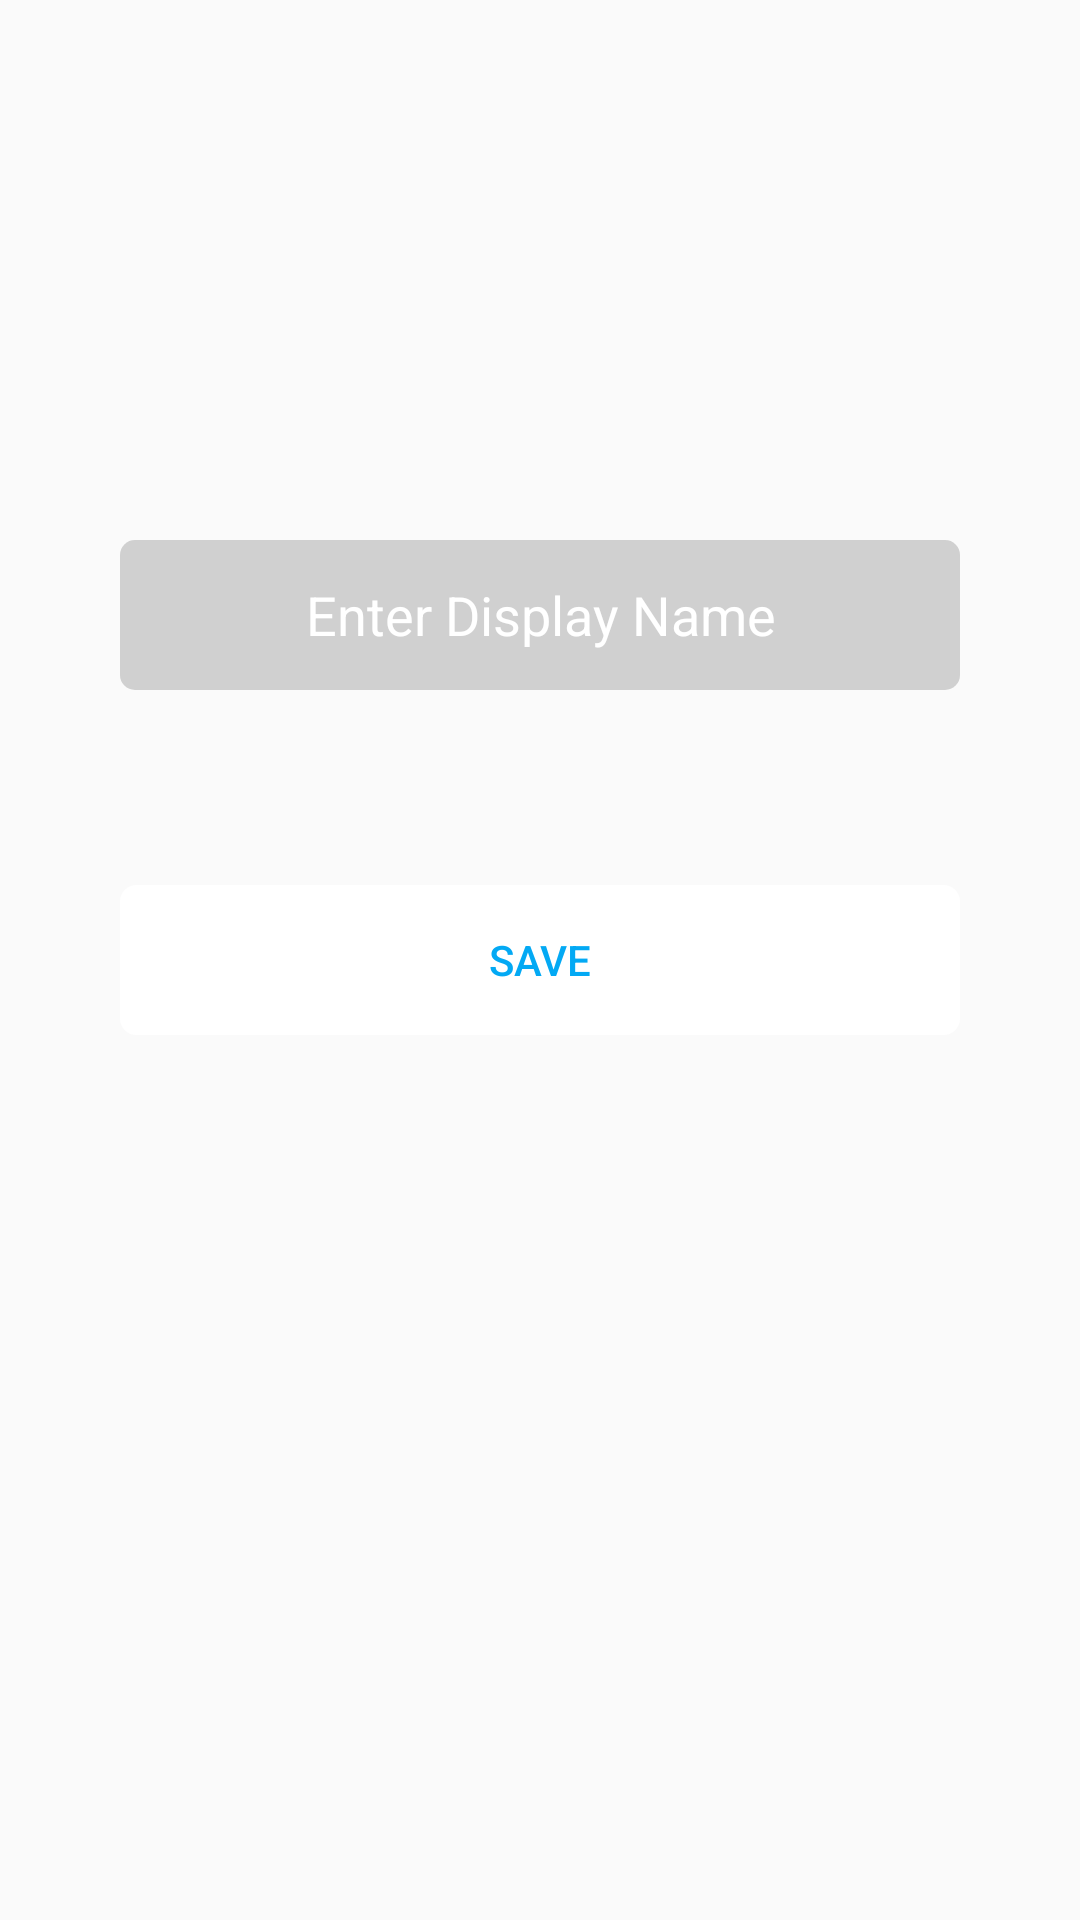

Produce the Android XML layout that renders to this screen, including the resource entries it uses.
<!-- AndroidManifest.xml: application theme AppTheme -->
<!-- res/layout/activity_other_settup.xml -->
<?xml version="1.0" encoding="utf-8"?>
<RelativeLayout xmlns:android="http://schemas.android.com/apk/res/android"
    xmlns:app="http://schemas.android.com/apk/res-auto"
    xmlns:tools="http://schemas.android.com/tools"
    android:layout_width="match_parent"
    android:layout_height="match_parent"
    tools:context="com.example.breezil.chatty.Activity.ui.OtherSettup"
    android:background="@drawable/back_ground_animate">


    <EditText
        android:id="@+id/otherUserNametext"
        android:layout_width="match_parent"
        android:layout_height="50dp"
        android:layout_alignParentStart="true"
        android:layout_alignParentTop="true"
        android:layout_marginTop="180dp"
        android:background="@drawable/white_text_background"
        android:gravity="center"
        android:layout_marginStart="40dp"
        android:layout_marginEnd="40dp"
        android:hint="Enter Display Name"
        android:textColor="@color/colorWhite"
        android:textColorHint="@color/colorWhite" />

    <Button
        android:id="@+id/otherSavebtn"
        android:layout_width="match_parent"
        android:layout_height="50dp"
        android:layout_alignParentStart="true"
        android:layout_centerVertical="true"
        android:background="@drawable/btn_background"
        android:backgroundTint="@color/colorWhite"
        android:layout_marginStart="40dp"
        android:layout_marginEnd="40dp"
        android:text="Save"
        android:textColor="@color/colorPrimary" />
    <ProgressBar
        android:layout_height="wrap_content"
        android:layout_width="wrap_content"
        android:id="@+id/saveOtherProgress"
        android:layout_marginTop="30dp"
        android:layout_marginLeft="180dp"
        android:layout_below="@id/otherUserNametext"
        android:visibility="invisible"/>

</RelativeLayout>
<!-- resources referenced by this layout -->
<resources>
  <color name="colorPrimary">#03a9f4</color>
  <color name="colorWhite">#FFFFFF</color>
  <!-- drawable back_ground_animate (drawable) -->
  <?xml version="1.0" encoding="utf-8"?>
  <animation-list xmlns:android="http://schemas.android.com/apk/res/android">
  
      <item android:drawable="@drawable/first_layer"
          android:duration="4500" />
      <item android:drawable="@drawable/second_layer"
          android:duration="4500" />
      <item android:drawable="@drawable/third_layer"
          android:duration="4500" />
  
  
  </animation-list>
  <!-- drawable btn_background (drawable) -->
  <?xml version="1.0" encoding="utf-8"?>
  <selector xmlns:android="http://schemas.android.com/apk/res/android">
  
      <item android:state_active="true">
          <shape>
              <solid android:color="@color/colorWhite"/>
              <corners android:radius="5dp"/>
              <stroke android:width="1dp" android:color="@color/colorWhite"/>
          </shape>
      </item>
  
      <item>
          <shape>
              <corners android:radius="5dp"/>
              <stroke android:width="1dp" android:color="@color/colorWhite"/>
          </shape>
      </item>
  
  </selector>
  <!-- drawable white_text_background (drawable) -->
  <?xml version="1.0" encoding="utf-8"?>
  <selector xmlns:android="http://schemas.android.com/apk/res/android">
  
  
  
  
      <item>
          <shape>
              <corners android:radius="5dp"/>
              <solid android:color="#31212020"/>
  
          </shape>
      </item>
  
  </selector>
  <style name="AppTheme" parent="Theme.AppCompat.Light.NoActionBar">
          
          <item name="colorPrimary">@color/colorPrimary</item>
          <item name="colorPrimaryDark">@color/colorPrimaryDark</item>
          <item name="colorAccent">@color/colorAccent</item>
          
          
          <item name="android:windowActivityTransitions">true</item>
      </style>
  <!-- drawable first_layer (drawable) -->
  <?xml version="1.0" encoding="utf-8"?>
  <shape xmlns:android="http://schemas.android.com/apk/res/android">
  
      <gradient
          android:startColor="#3498db"
          android:endColor="#34badb"
          android:angle="-90"/>
  
  </shape>
  <!-- drawable third_layer (drawable) -->
  <?xml version="1.0" encoding="utf-8"?>
  <shape xmlns:android="http://schemas.android.com/apk/res/android">
  
      <gradient
          android:startColor="#6e247b"
          android:endColor="#5534db"
          android:angle="-90"/>
  
  </shape>
  <color name="colorPrimaryDark">#2196f3</color>
  <color name="colorAccent">#FF4081</color>
</resources>
